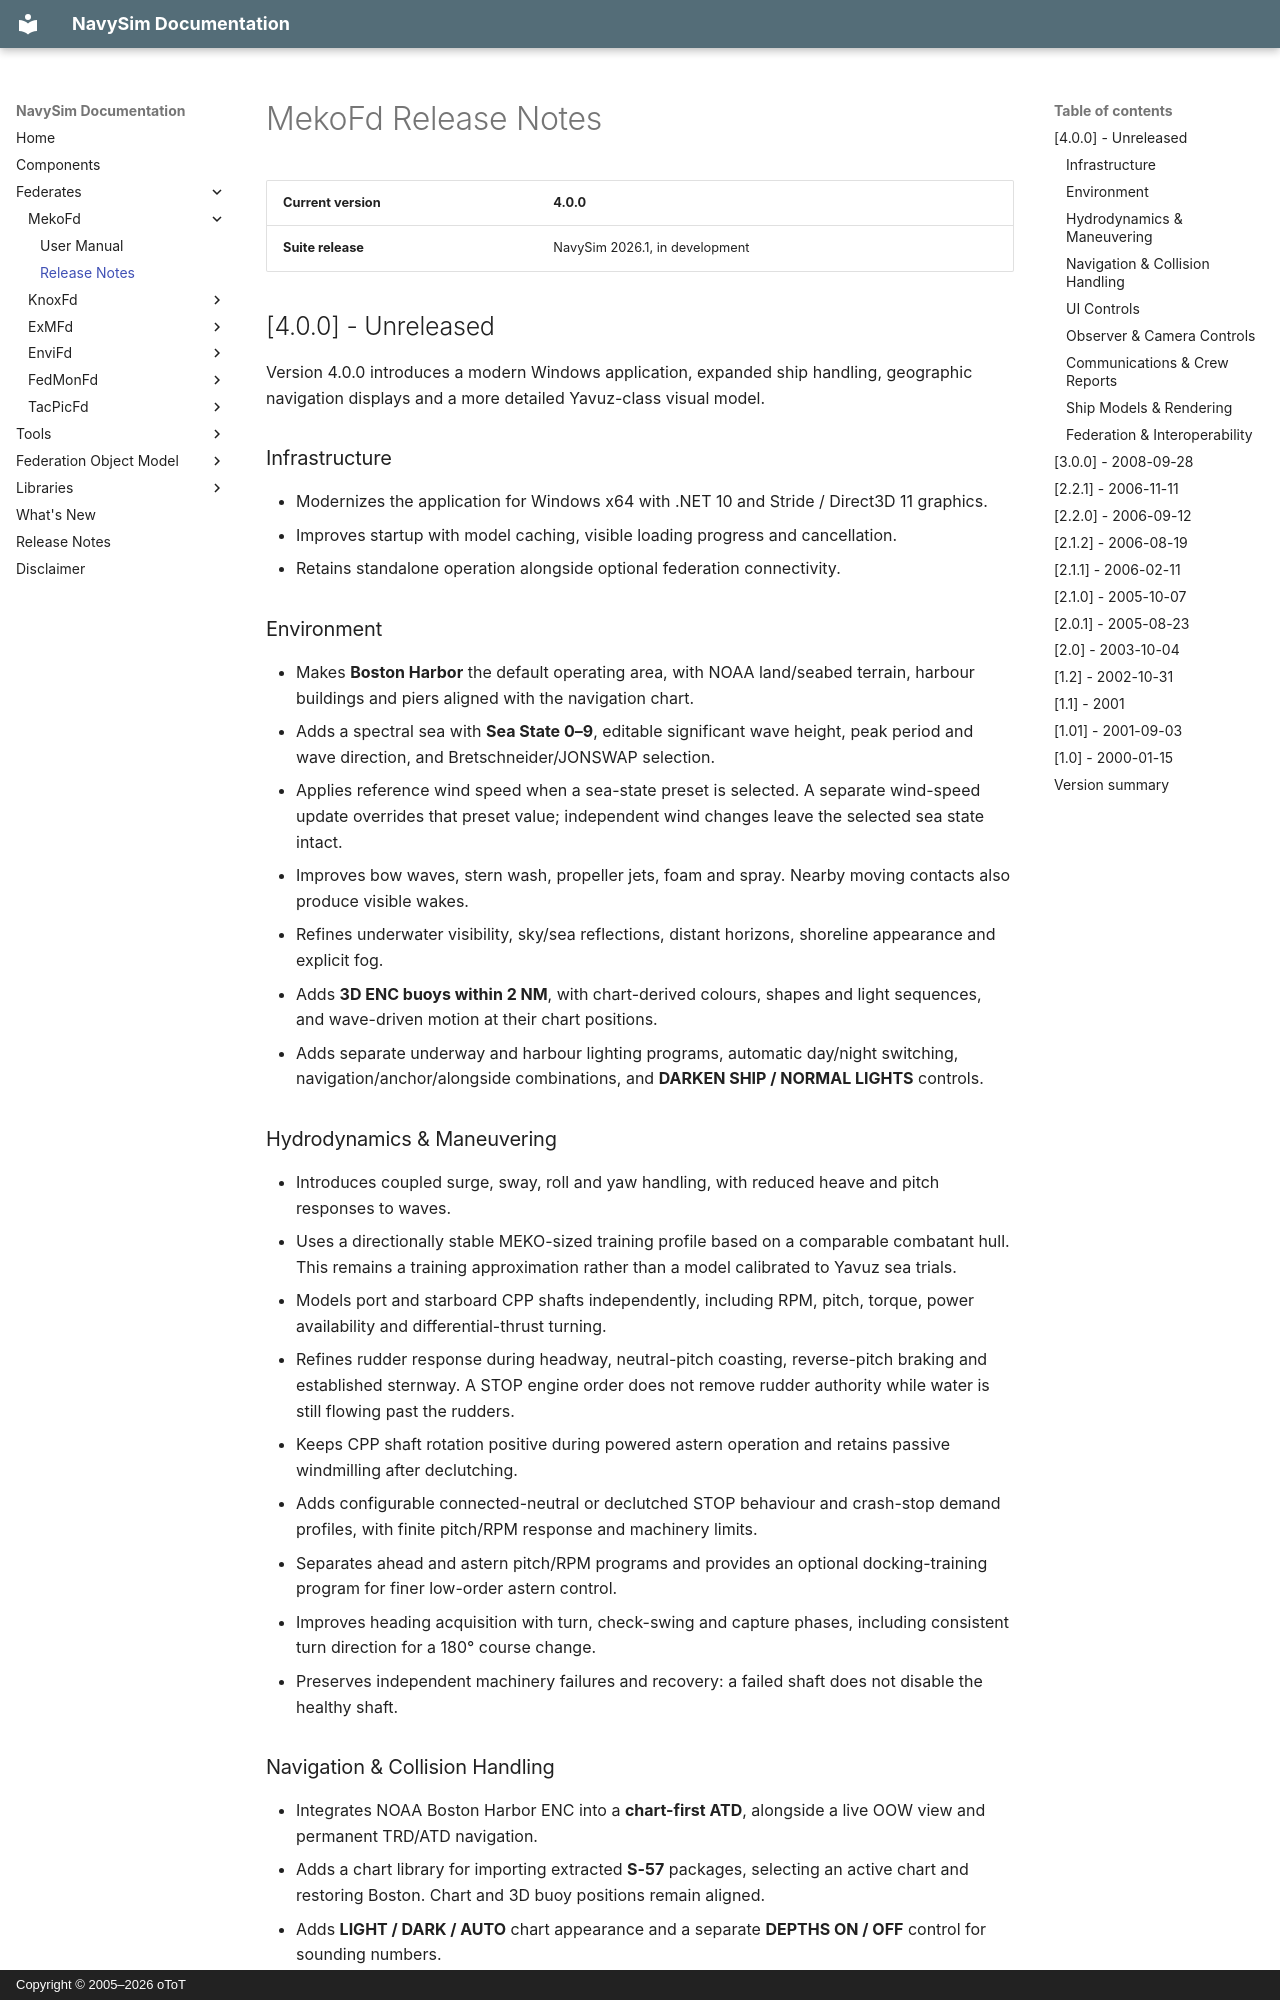

repository: otopcu/navysim-site · page: Maritime/MekoFd/ReleaseNotes/index.html · generator: mkdocs · copyright: Copyright © 2005–2026 oToT

# MekoFd Release Notes

| **Current version** | **4.0.0**                      |
| ------------------- | ------------------------------ |
| **Suite release**   | NavySim 2026.1, in development |

## [4.0.0] - Unreleased

Version 4.0.0 introduces a modern Windows application, expanded ship handling, geographic navigation displays and a more detailed Yavuz-class visual model.

### Infrastructure

- Modernizes the application for Windows x64 with .NET 10 and Stride / Direct3D 11 graphics.
- Improves startup with model caching, visible loading progress and cancellation.
- Retains standalone operation alongside optional federation connectivity.

### Environment

- Makes **Boston Harbor** the default operating area, with NOAA land/seabed terrain, harbour buildings and piers aligned with the navigation chart.
- Adds a spectral sea with **Sea State 0–9**, editable significant wave height, peak period and wave direction, and Bretschneider/JONSWAP selection.
- Applies reference wind speed when a sea-state preset is selected. A separate wind-speed update overrides that preset value; independent wind changes leave the selected sea state intact.
- Improves bow waves, stern wash, propeller jets, foam and spray. Nearby moving contacts also produce visible wakes.
- Refines underwater visibility, sky/sea reflections, distant horizons, shoreline appearance and explicit fog.
- Adds **3D ENC buoys within 2 NM**, with chart-derived colours, shapes and light sequences, and wave-driven motion at their chart positions.
- Adds separate underway and harbour lighting programs, automatic day/night switching, navigation/anchor/alongside combinations, and **DARKEN SHIP / NORMAL LIGHTS** controls.

### Hydrodynamics & Maneuvering

- Introduces coupled surge, sway, roll and yaw handling, with reduced heave and pitch responses to waves.
- Uses a directionally stable MEKO-sized training profile based on a comparable combatant hull. This remains a training approximation rather than a model calibrated to Yavuz sea trials.
- Models port and starboard CPP shafts independently, including RPM, pitch, torque, power availability and differential-thrust turning.
- Refines rudder response during headway, neutral-pitch coasting, reverse-pitch braking and established sternway. A STOP engine order does not remove rudder authority while water is still flowing past the rudders.
- Keeps CPP shaft rotation positive during powered astern operation and retains passive windmilling after declutching.
- Adds configurable connected-neutral or declutched STOP behaviour and crash-stop demand profiles, with finite pitch/RPM response and machinery limits.
- Separates ahead and astern pitch/RPM programs and provides an optional docking-training program for finer low-order astern control.
- Improves heading acquisition with turn, check-swing and capture phases, including consistent turn direction for a 180° course change.
- Preserves independent machinery failures and recovery: a failed shaft does not disable the healthy shaft.
